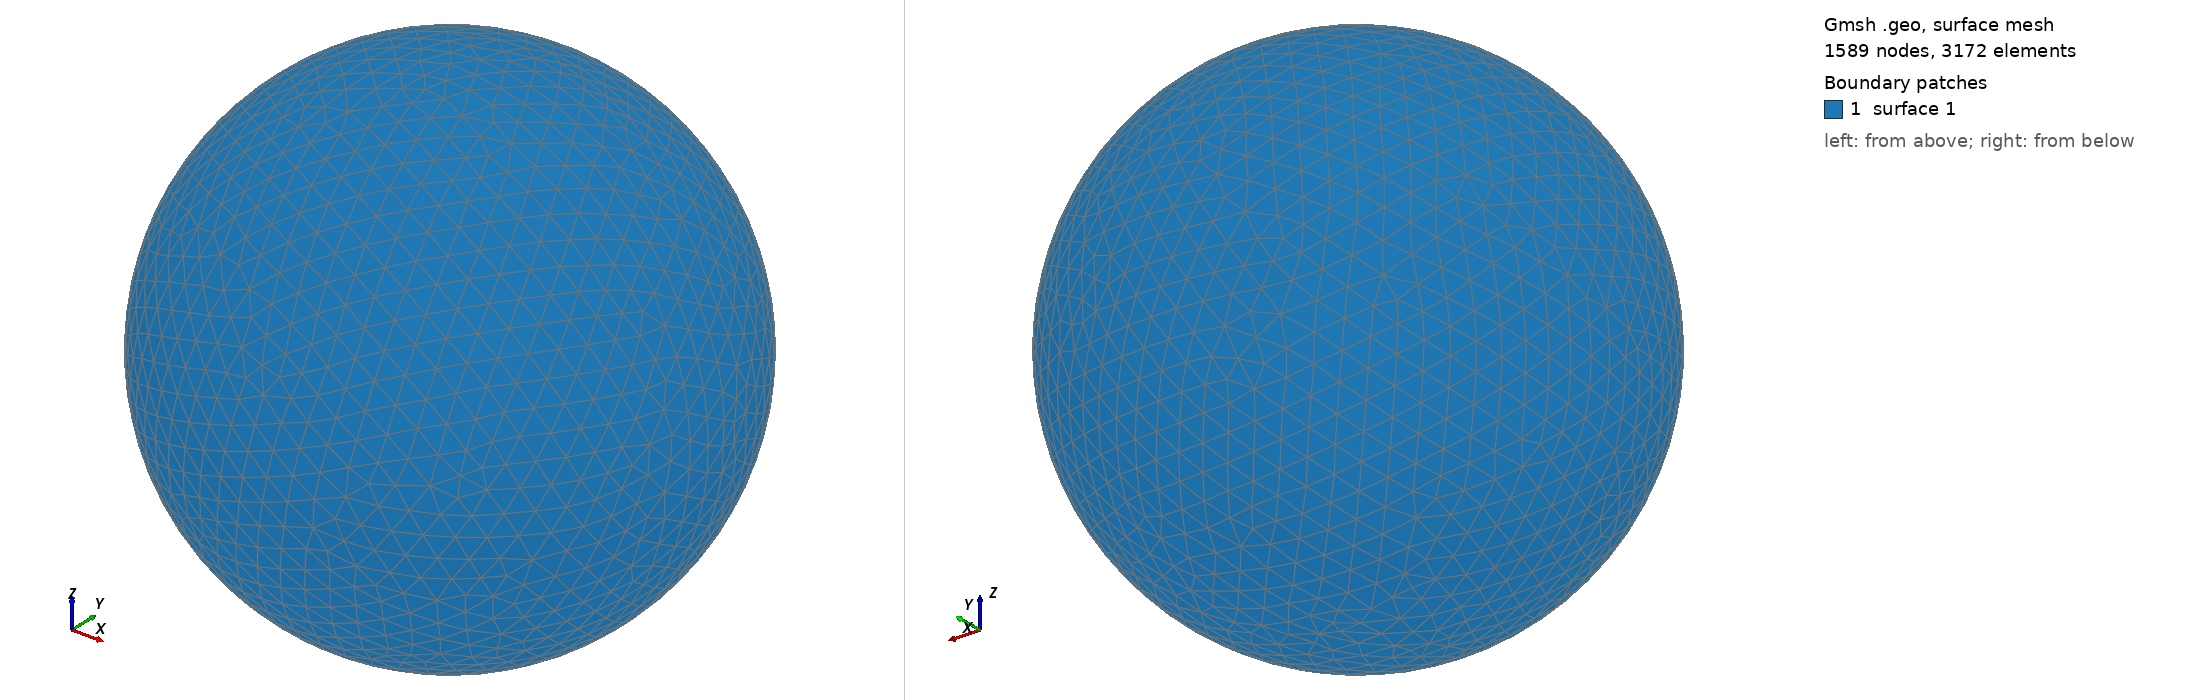

Gmsh geometry script, surface-meshed: 1589 nodes, 3172 surface elements. Boundary patches (legend numbers): 1 surface 1. Left view from above one corner, right view from below the opposite corner. The script declares no physical surfaces, so the legend lists its geometric surfaces. The drawing asked Gmsh for element sizes between 1% and 20% of the model's largest extent; the script's own settings can give other sizes.

=== shot0277.geo (drawn) ===
SetFactory("OpenCASCADE");
Point(1) = {0,0,0,0};
Sphere(1) = {0,0,0,0.00348400};
MeshSize{ PointsOf{ Surface{:}; } } = 0.000348400;
Mesh.ElementOrder=1;
Mesh.Format=39;
